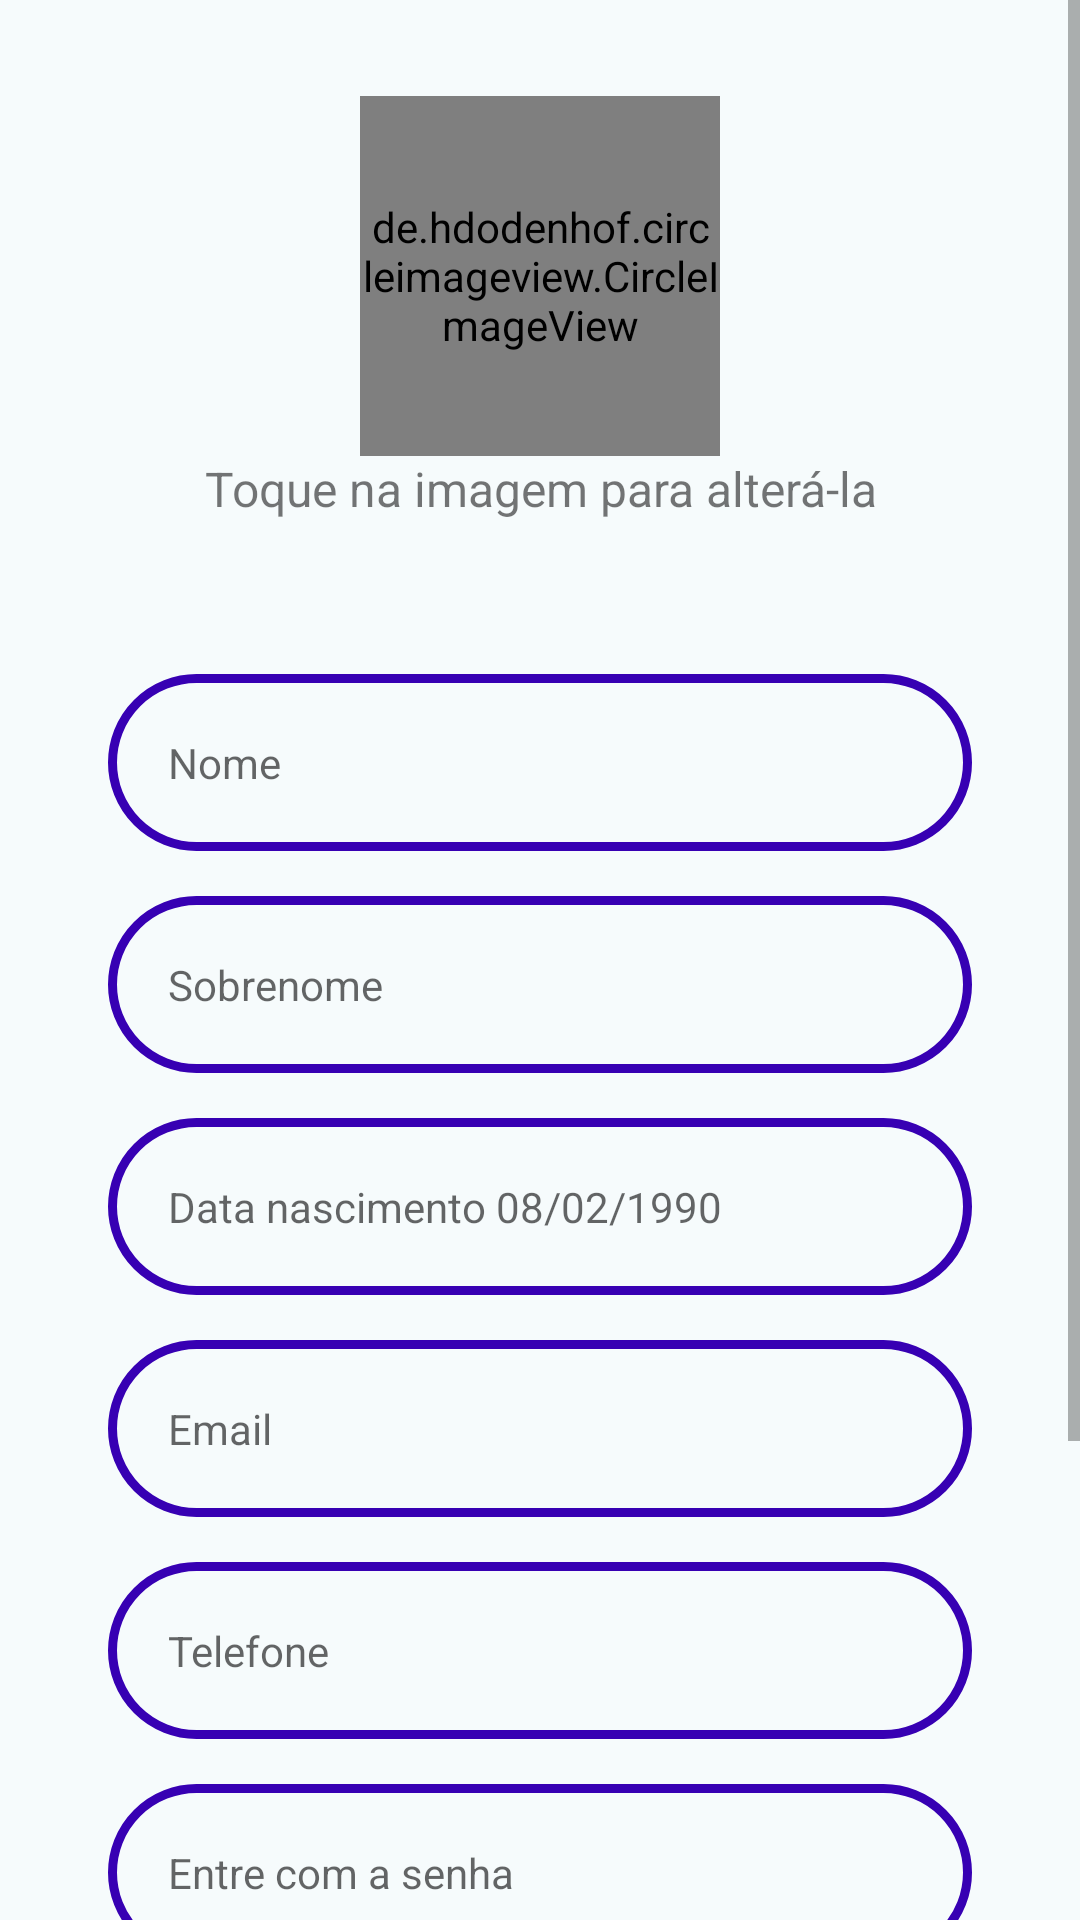

Produce the Android XML layout that renders to this screen, including the resource entries it uses.
<!-- AndroidManifest.xml: application theme AppTheme.NoActionBar -->
<!-- res/layout/activity_register.xml -->
<?xml version="1.0" encoding="utf-8"?>
<RelativeLayout xmlns:android="http://schemas.android.com/apk/res/android"
    xmlns:tools="http://schemas.android.com/tools"
    android:background="@color/backgroundColor"
    android:layout_width="match_parent"
    android:layout_height="match_parent"
    tools:context=".register.view.Register">

    <ScrollView
        android:id="@+id/main_layout"
        android:layout_width="match_parent"
        android:layout_height="wrap_content">

        <RelativeLayout
            android:gravity="center"
            android:padding="16dp"
            android:layout_width="match_parent"
            android:layout_height="wrap_content">

            <RelativeLayout
                android:padding="16dp"
                android:id="@+id/image_layout"
                android:gravity="center"
                android:layout_width="match_parent"
                android:layout_height="wrap_content">

                <de.hdodenhof.circleimageview.CircleImageView
                    android:id="@+id/image_user"
                    android:src="@mipmap/ic_launcher"
                    android:layout_centerHorizontal="true"
                    android:layout_width="120dp"
                    android:layout_height="120dp" />

                <TextView
                    android:layout_below="@id/image_user"
                    android:gravity="center"
                    android:textSize="16sp"
                    android:text="@string/toque_na_imagem_para_altera_la"
                    android:layout_width="match_parent"
                    android:layout_height="wrap_content" />

            </RelativeLayout>

            <LinearLayout
                android:id="@+id/data_layout"
                android:layout_below="@id/image_layout"
                android:padding="20dp"
                android:orientation="vertical"
                android:layout_width="match_parent"
                android:layout_height="wrap_content">

                <EditText
                    android:layout_marginTop="15dp"
                    android:padding="20dp"
                    android:id="@+id/name_user"
                    android:hint="@string/nome"
                    android:inputType="textPersonName"
                    android:background="@drawable/background_input_rounded"
                    android:layout_width="match_parent"
                    android:layout_height="wrap_content" />

                <EditText
                    android:layout_marginTop="15dp"
                    android:padding="20dp"
                    android:id="@+id/surname_user"
                    android:inputType="textPersonName"
                    android:hint="@string/sobrenome"
                    android:background="@drawable/background_input_rounded"
                    android:layout_width="match_parent"
                    android:layout_height="wrap_content" />

                <EditText
                    android:layout_marginTop="15dp"
                    android:padding="20dp"
                    android:id="@+id/birth_date_user"
                    android:hint="@string/data_nascimento"
                    android:inputType="date"
                    android:background="@drawable/background_input_rounded"
                    android:layout_width="match_parent"
                    android:layout_height="wrap_content" />

                <EditText
                    android:layout_marginTop="15dp"
                    android:padding="20dp"
                    android:id="@+id/email_user"
                    android:hint="@string/email"
                    android:inputType="textEmailAddress"
                    android:background="@drawable/background_input_rounded"
                    android:layout_width="match_parent"
                    android:layout_height="wrap_content" />

                <EditText
                    android:layout_marginTop="15dp"
                    android:padding="20dp"
                    android:id="@+id/phone_user"
                    android:hint="@string/telefone"
                    android:inputType="phone"
                    android:background="@drawable/background_input_rounded"
                    android:layout_width="match_parent"
                    android:layout_height="wrap_content" />

                <EditText
                    android:layout_marginTop="15dp"
                    android:padding="20dp"
                    android:id="@+id/password_user"
                    android:hint="@string/entre_com_a_senha"
                    android:inputType="textPassword"
                    android:background="@drawable/background_input_rounded"
                    android:layout_width="match_parent"
                    android:layout_height="wrap_content" />

                <EditText
                    android:layout_marginTop="15dp"
                    android:padding="20dp"
                    android:id="@+id/repeat_password_user"
                    android:hint="@string/repita_a_senha"
                    android:inputType="textPassword"
                    android:background="@drawable/background_input_rounded"
                    android:layout_width="match_parent"
                    android:layout_height="wrap_content" />

            </LinearLayout>

            <LinearLayout
                android:id="@+id/button_layout"
                android:layout_below="@id/data_layout"
                android:orientation="vertical"
                android:layout_width="match_parent"
                android:layout_height="wrap_content">

                <Button
                    android:layout_margin="15dp"
                    android:text="@string/cadastre_se"
                    android:padding="20dp"
                    android:onClick="registerUser"
                    android:textColor="#ffffff"
                    android:background="@drawable/background_button_rounded"
                    android:layout_width="match_parent"
                    android:layout_height="wrap_content" />

            </LinearLayout>

        </RelativeLayout>

    </ScrollView>

    <include layout="@layout/loading_layout"/>

</RelativeLayout>
<!-- res/layout/loading_layout.xml (included above) -->
<?xml version="1.0" encoding="utf-8"?>
<RelativeLayout
    android:id="@+id/loading_layout"
    android:visibility="invisible"
    xmlns:android="http://schemas.android.com/apk/res/android"
    android:layout_width="match_parent" android:layout_height="match_parent">

    <ImageView
        android:id="@+id/ic_app"
        android:src="@drawable/ic_icon_bula"
        android:layout_centerInParent="true"
        android:layout_width="120dp"
        android:layout_height="120dp" />

    <ProgressBar
        android:id="@+id/progressBar1"
        android:layout_marginTop="10dp"
        android:layout_below="@id/ic_app"
        android:layout_centerInParent="true"
        style="?android:attr/progressBarStyleLarge"
        android:layout_width="match_parent"
        android:layout_height="wrap_content"
        android:layout_centerHorizontal="true" />

</RelativeLayout>
<!-- resources referenced by this layout -->
<resources>
  <color name="backgroundColor">#f6fbfc</color>
  <!-- drawable background_button_rounded (drawable-v24) -->
  <?xml version="1.0" encoding="UTF-8"?>
  <shape xmlns:android="http://schemas.android.com/apk/res/android">
      <solid android:color="#6F5198"/>
      <stroke android:width="3dp" android:color="@color/backgroundColor" />
      <corners android:radius="50dp"/>
      <padding android:left="0dp"
          android:top="0dp"
          android:right="0dp"
          android:bottom="0dp" />
  </shape>
  <!-- drawable background_input_rounded (drawable) -->
  <?xml version="1.0" encoding="UTF-8"?>
  <shape xmlns:android="http://schemas.android.com/apk/res/android">
      <solid android:color="#00FFFFFF"/>
      <stroke android:width="3dp" android:color="@color/design_default_color_primary_dark" />
      <corners android:radius="50dp"/>
      <padding android:left="0dp"
          android:top="0dp"
          android:right="0dp"
          android:bottom="0dp" />
  </shape>
  <!-- drawable ic_icon_bula: vector/xml drawable (drawable, 30709 chars, omitted) -->
  <!-- mipmap ic_launcher (mipmap-anydpi-v26) -->
  <?xml version="1.0" encoding="utf-8"?>
  <adaptive-icon xmlns:android="http://schemas.android.com/apk/res/android">
      <background android:drawable="@drawable/ic_launcher_background" />
      <foreground android:drawable="@drawable/ic_icon_bula" />
  </adaptive-icon>
  <string name="cadastre_se">Cadastre-se</string>
  <string name="data_nascimento">Data nascimento 08/02/1990</string>
  <string name="email">Email</string>
  <string name="entre_com_a_senha">Entre com a senha</string>
  <string name="nome">Nome</string>
  <string name="repita_a_senha">Repita a senha</string>
  <string name="sobrenome">Sobrenome</string>
  <string name="telefone">Telefone</string>
  <string name="toque_na_imagem_para_altera_la">Toque na imagem para alterá-la</string>
  <style name="AppTheme.NoActionBar" parent="Theme.AppCompat.Light.NoActionBar">
          <item name="windowActionBar">false</item>
          <item name="windowNoTitle">true</item>
          <item name="android:textSize">14sp</item>
      </style>
</resources>
